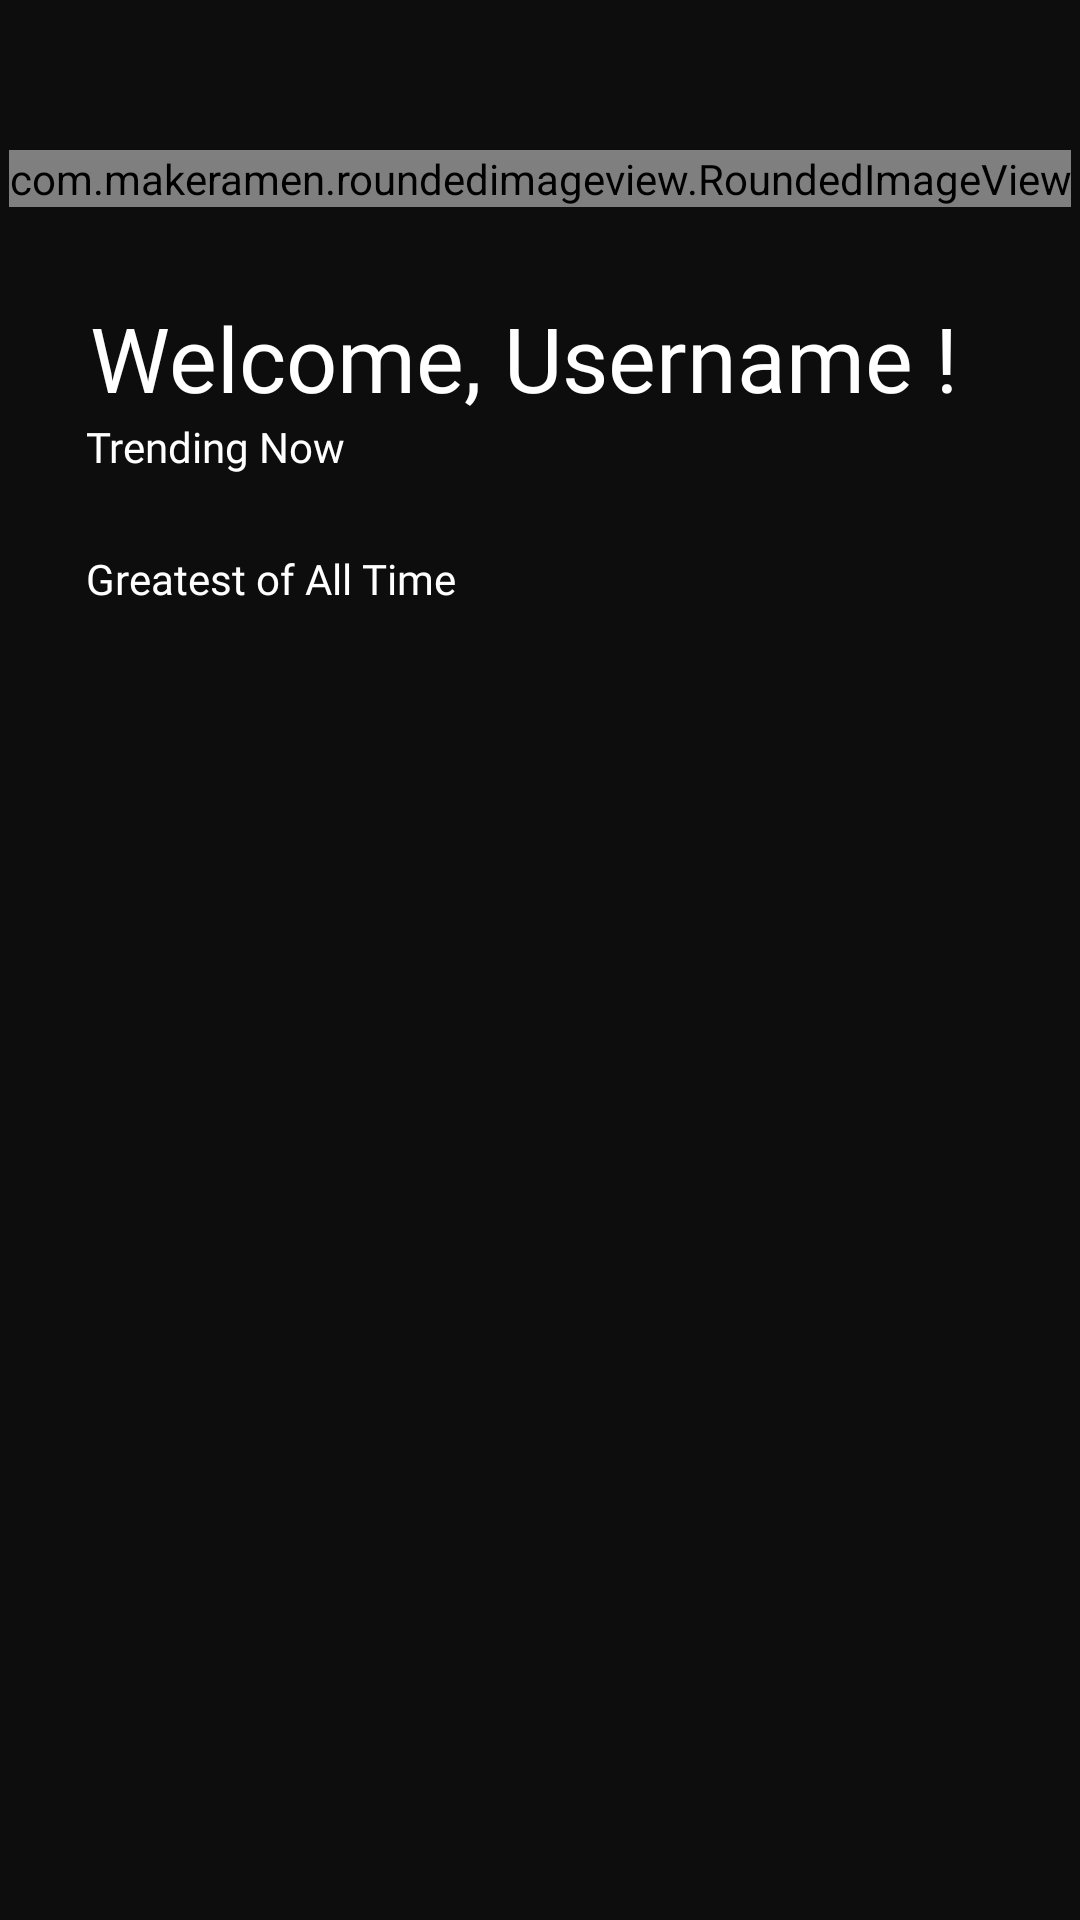

Write the Android layout XML for this screen, with the resource values it uses.
<!-- AndroidManifest.xml: application theme Theme.UASPraktikumMobile -->
<!-- res/layout/fragment_home.xml -->
<?xml version="1.0" encoding="utf-8"?>
<FrameLayout xmlns:android="http://schemas.android.com/apk/res/android"
    android:id="@+id/fragment_home"
    xmlns:app="http://schemas.android.com/apk/res-auto"
    xmlns:tools="http://schemas.android.com/tools"
    android:layout_width="match_parent"
    android:layout_height="match_parent"
    android:background="@color/netflix_black"
    tools:context=".HomeFragment">

    
    <androidx.constraintlayout.widget.ConstraintLayout
        android:layout_width="match_parent"
        android:layout_height="match_parent">

        <com.makeramen.roundedimageview.RoundedImageView
            android:id="@+id/roundedImageView"
            android:layout_width="wrap_content"
            android:layout_height="wrap_content"
            android:layout_gravity="center_horizontal"
            android:maxWidth="42dp"
            android:maxHeight="42dp"
            android:layout_marginTop="50dp"
            android:layout_marginBottom="30dp"
            android:src="@drawable/logo_notflix_1"
            app:layout_constraintEnd_toEndOf="parent"
            app:layout_constraintStart_toStartOf="parent"
            app:layout_constraintTop_toTopOf="parent"
            app:layout_constraintBottom_toTopOf="@id/ScrollViewPublic"/>


    <ScrollView
        android:id="@+id/ScrollViewPublic"
        android:layout_width="match_parent"
        android:layout_height="0dp"
        app:layout_constraintBottom_toBottomOf="parent"
        android:layout_marginBottom="20dp"
        app:layout_constraintTop_toBottomOf="@id/roundedImageView">

        <androidx.constraintlayout.widget.ConstraintLayout
            android:layout_width="match_parent"
            android:layout_height="wrap_content">


            <TextView
                android:id="@+id/TextWelcomeAdmin"
                android:layout_width="wrap_content"
                android:layout_height="wrap_content"
                android:fontFamily="@font/inter_bold"
                android:text="Welcome, "
                android:layout_marginLeft="30dp"
                android:layout_marginBottom="50dp"
                android:textColor="@color/white"
                android:textSize="30sp"
                app:layout_constraintStart_toStartOf="parent"
                app:layout_constraintTop_toTopOf="parent" />

            <TextView
                android:id="@+id/TxtUsername"
                android:layout_width="wrap_content"
                android:layout_height="wrap_content"
                android:fontFamily="@font/inter_bold"
                android:text="Username "
                android:textColor="@color/white"
                android:textSize="30sp"
                app:layout_constraintStart_toEndOf="@+id/TextWelcomeAdmin"
                app:layout_constraintTop_toTopOf="parent"  />

            <TextView
                android:id="@+id/TextPentung"
                android:layout_width="wrap_content"
                android:layout_height="wrap_content"
                android:fontFamily="@font/inter_bold"
                android:text="!"
                android:textColor="@color/white"
                android:textSize="30sp"
                app:layout_constraintStart_toEndOf="@+id/TxtUsername"
                app:layout_constraintTop_toTopOf="parent"  />

            <androidx.constraintlayout.widget.Guideline
                android:id="@+id/guideline"
                android:layout_width="wrap_content"
                android:layout_height="wrap_content"
                android:orientation="vertical"
                app:layout_constraintGuide_percent="0.08" />

            <TextView
                android:id="@+id/TextTrendingNow"
                android:layout_width="wrap_content"
                android:layout_height="wrap_content"
                android:fontFamily="@font/inter_bold"
                android:text="Trending Now"
                android:textColor="@color/white"
                app:layout_constraintStart_toStartOf="@+id/guideline"
                app:layout_constraintTop_toBottomOf="@+id/TextWelcomeAdmin" />

            <androidx.recyclerview.widget.RecyclerView
                android:id="@+id/MyRecyclerViewTrending"
                android:layout_width="350dp"
                android:layout_marginTop="5dp"
                android:layout_height="wrap_content"
                app:layout_constraintEnd_toEndOf="parent"
                app:layout_constraintStart_toStartOf="parent"
                app:layout_constraintTop_toBottomOf="@+id/TextTrendingNow"
                tools:listitem="@layout/item_container_movies_trending"
                />

            <TextView
                android:id="@+id/TextGOAT"
                android:layout_width="wrap_content"
                android:layout_height="wrap_content"
                android:fontFamily="@font/inter_bold"
                android:text="Greatest of All Time"
                android:layout_marginTop="20dp"
                android:layout_marginBottom="10dp"
                android:textColor="@color/white"
                app:layout_constraintStart_toStartOf="@id/guideline"
                app:layout_constraintTop_toBottomOf="@id/MyRecyclerViewTrending" />

            <androidx.recyclerview.widget.RecyclerView
                android:id="@+id/MyRecyclerViewGOAT"
                android:layout_width="350dp"
                android:layout_marginTop="5dp"
                android:layout_height="wrap_content"
                app:layout_constraintEnd_toEndOf="parent"
                app:layout_constraintStart_toStartOf="parent"
                android:nestedScrollingEnabled="false"
                app:layout_constraintTop_toBottomOf="@+id/TextGOAT"
                tools:listitem="@layout/item_container_movies_goat"
                />

        </androidx.constraintlayout.widget.ConstraintLayout>

    </ScrollView>
    </androidx.constraintlayout.widget.ConstraintLayout>

</FrameLayout>
<!-- res/layout/item_container_movies_trending.xml (included above) -->
<?xml version="1.0" encoding="utf-8"?>
<androidx.constraintlayout.widget.ConstraintLayout xmlns:android="http://schemas.android.com/apk/res/android"
    xmlns:app="http://schemas.android.com/apk/res-auto"
    xmlns:tools="http://schemas.android.com/tools"
    android:id="@+id/layoutMovie"
    android:layout_width="wrap_content"
    android:layout_height="wrap_content">

    <View
        android:id="@+id/viewHelper"
        android:layout_width="match_parent"
        android:layout_height="20dp"
        app:layout_constraintTop_toBottomOf="parent" />

    <com.makeramen.roundedimageview.RoundedImageView
        android:id="@+id/imageMovieDisplay"
        android:layout_width="130dp"
        android:layout_height="180dp"
        android:layout_marginStart="15dp"
        android:scaleType="centerCrop"
        app:layout_constraintStart_toStartOf="parent"
        app:layout_constraintTop_toTopOf="parent"
        app:riv_corner_radius="12dp" />















</androidx.constraintlayout.widget.ConstraintLayout>
<!-- res/layout/item_container_movies_goat.xml (included above) -->
<?xml version="1.0" encoding="utf-8"?>
<androidx.constraintlayout.widget.ConstraintLayout xmlns:android="http://schemas.android.com/apk/res/android"
    xmlns:tools="http://schemas.android.com/tools"
    android:layout_width="match_parent"
    android:layout_height="wrap_content"
    xmlns:app="http://schemas.android.com/apk/res-auto"
    android:id="@+id/layoutMovie"
    android:layout_margin="5dp">

    <View
        android:id="@+id/viewHelper"
        android:layout_width="match_parent"
        android:layout_height="10dp"
        app:layout_constraintTop_toBottomOf="@id/ratingBar" />

    <com.makeramen.roundedimageview.RoundedImageView
        android:id="@+id/imageMovieDisplay"
        android:layout_width="150dp"
        android:layout_height="200dp"
        android:scaleType="centerCrop"
        android:layout_marginStart="15dp"
        app:layout_constraintStart_toStartOf="parent"
        app:riv_corner_radius="12dp"
        app:layout_constraintTop_toTopOf="parent" />

    <TextView
        android:id="@+id/MovieTitle"
        android:layout_width="wrap_content"
        android:layout_height="wrap_content"
        android:fontFamily="@font/inter_medium"
        android:text="Money Heist"
        android:textAlignment="textStart"
        android:textColor="@color/white"
        android:textSize="20sp"
        app:layout_constraintStart_toStartOf="@+id/imageMovieDisplay"
        app:layout_constraintTop_toBottomOf="@+id/imageMovieDisplay" />

    <RatingBar
        android:id="@+id/ratingBar"
        style="@style/Widget.AppCompat.RatingBar.Small"
        android:layout_width="wrap_content"
        android:layout_height="wrap_content"
        android:isIndicator="true"
        android:numStars="5"
        android:theme="@style/RatingBar"
        app:layout_constraintStart_toStartOf="@+id/MovieTitle"
        app:layout_constraintTop_toBottomOf="@id/MovieTitle" />


</androidx.constraintlayout.widget.ConstraintLayout>
<!-- resources referenced by this layout -->
<resources>
  <color name="netflix_black">#0D0D0D</color>
  <color name="white">#FFFFFFFF</color>
  <!-- drawable logo_notflix_1: png bitmap (drawable, 35680 bytes) -->
  <style name="RatingBar">
          <item name="colorControlActivated">@color/colorRatingActive</item>
          <item name="colorControlNormal">@color/colorRatingInactive</item>
      </style>
  <style name="Theme.UASPraktikumMobile" parent="Base.Theme.UASPraktikumMobile" />
  <color name="colorRatingActive">#FFA235</color>
  <color name="colorRatingInactive">#BEBEBE</color>
  <style name="Base.Theme.UASPraktikumMobile" parent="Theme.MaterialComponents.DayNight.NoActionBar">
          
           <item name="colorPrimary">@color/red</item>
      </style>
  <color name="red">#C20710</color>
</resources>
